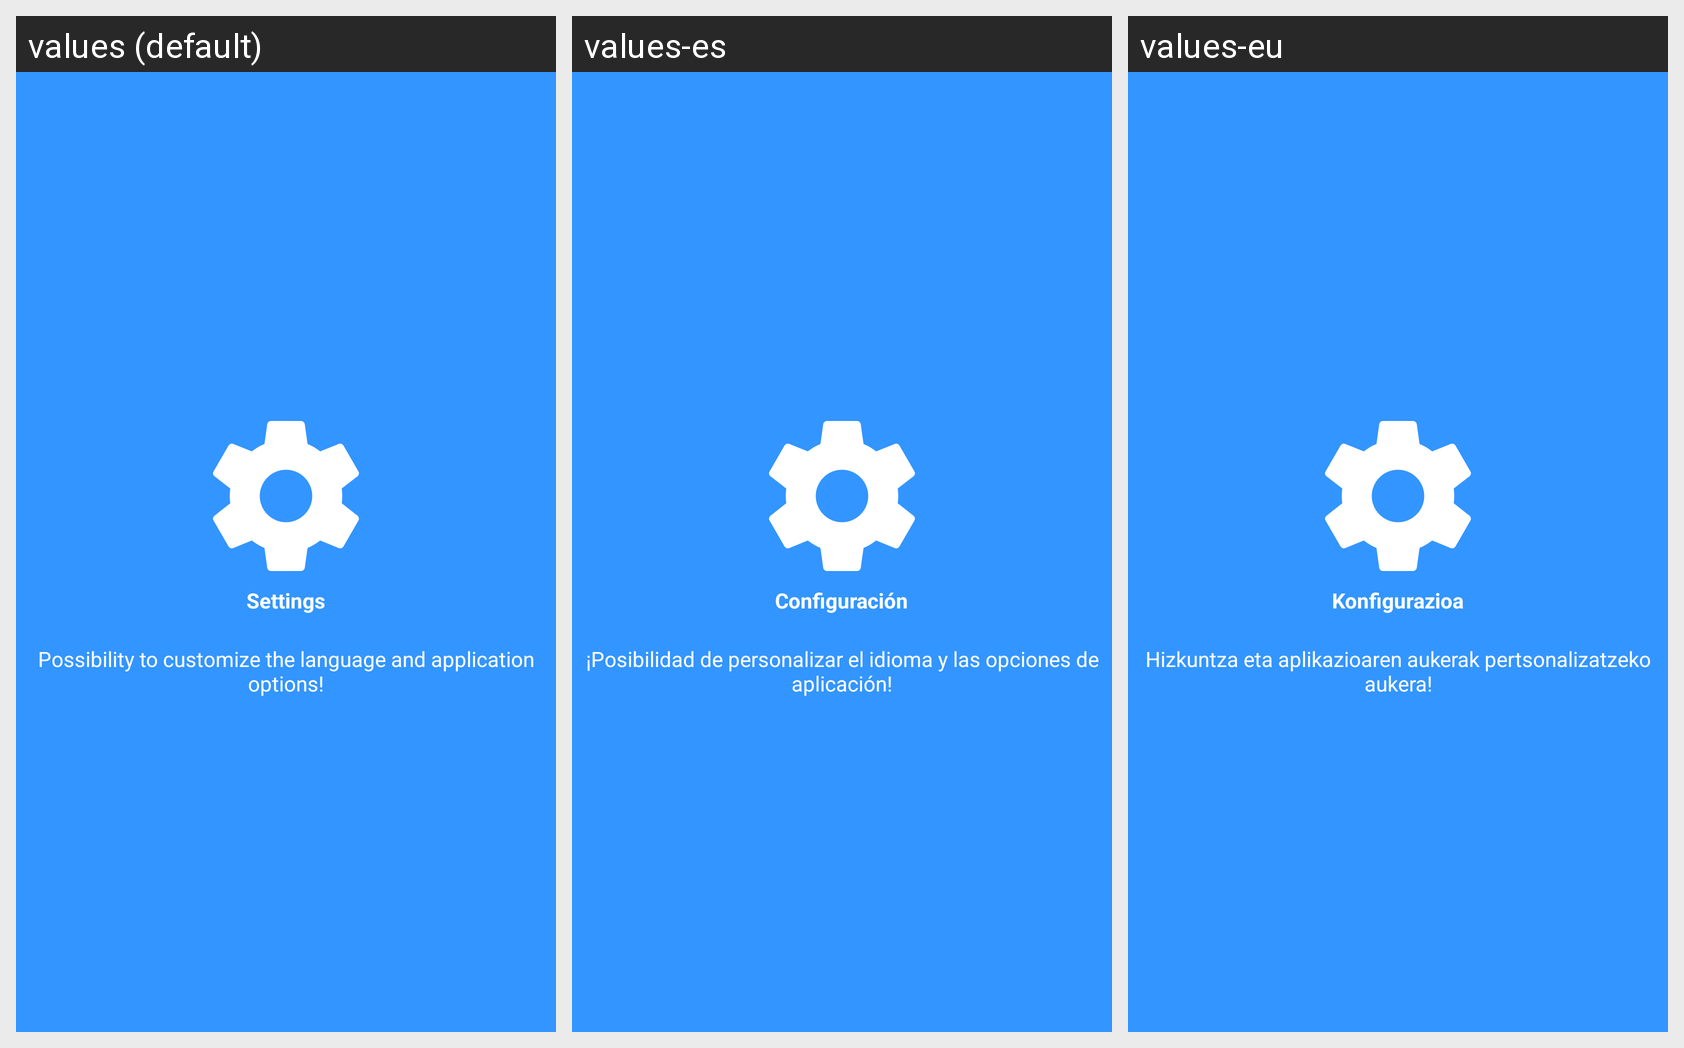

The same Android screen rendered under several of its app's locales, left to right. List the strings drawn on it with the default value and each locale's translation.
Android screen res/layout/welcome_slide4.xml rendered under 3 locales, left to right: values (default), values-es, values-eu. Device: Nexus 5 (rendered at 1080×1920; each locale shown at half size, 540×960, under a caption strip naming it); theme Theme.MaterialComponents.DayNight.NoActionBar.
Strings drawn on this screen, with the default value and each locale's value (text and hints the layout hard-codes, and strings that could not be matched under every locale, appear in the picture but are not listed):

slide_4_title
  values: Settings
  values-es: Configuración
  values-eu: Konfigurazioa

slide_4_desc
  values: Possibility to customize the language and application options!
  values-es: ¡Posibilidad de personalizar el idioma y las opciones de aplicación!
  values-eu: Hizkuntza eta aplikazioaren aukerak pertsonalizatzeko aukera!
